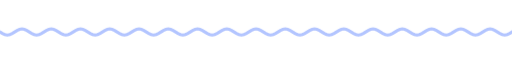
t = 0.00 s
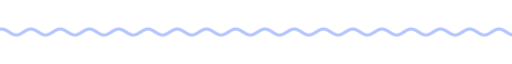
t = 1.67 s
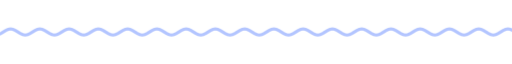
t = 3.33 s
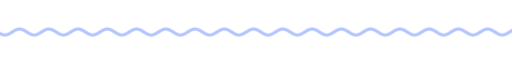
t = 5.00 s
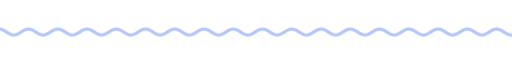
t = 6.67 s
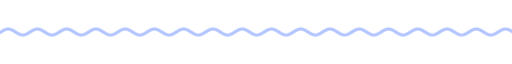
t = 8.33 s

The animated SVG that drew these frames (rendered in a browser with its animation timeline set to each time). Animation: 9 CSS @keyframes rules; frames cover the first 8.33 s, repeats indefinitely.

<svg xmlns="http://www.w3.org/2000/svg" xmlns:xlink="http://www.w3.org/1999/xlink" width="840" height="28" viewBox="0 0 840 28" role="img" aria-label="divider"><title>divider</title><style>text{font-family:G,R,'Google Sans','Segoe UI',Roboto,sans-serif;font-variation-settings:'ROND' 100}
.up{animation:up .8s cubic-bezier(.05,.7,.1,1) both}
.pop{transform-box:fill-box;transform-origin:center;animation:pop .6s cubic-bezier(.34,1.56,.64,1) both}
.fade{animation:fade .9s ease both}
.spin{transform-box:fill-box;transform-origin:center;animation:spin 40s linear infinite}
.spin-r{transform-box:fill-box;transform-origin:center;animation:spin 28s linear infinite reverse}
.bob{transform-box:fill-box;transform-origin:center;animation:bob 7s ease-in-out infinite}
.grow{transform-box:fill-box;transform-origin:left center;animation:grow 1.1s cubic-bezier(.2,0,0,1) both}
.wght{animation:wght 1.6s cubic-bezier(.2,0,0,1) .2s both}
.wave{animation:wave 2.4s linear infinite}
.blink{animation:blink 1s step-end infinite}
@keyframes blink{50%{opacity:0}}
@keyframes up{from{opacity:0;transform:translateY(14px)}to{opacity:1;transform:none}}
@keyframes pop{from{opacity:0;transform:scale(.6)}to{opacity:1;transform:scale(1)}}
@keyframes fade{from{opacity:0}to{opacity:1}}
@keyframes spin{to{transform:rotate(360deg)}}
@keyframes bob{0%,100%{transform:translateY(0) rotate(0)}50%{transform:translateY(-10px) rotate(12deg)}}
@keyframes grow{from{transform:scaleX(0)}to{transform:scaleX(1)}}
@keyframes wght{from{font-variation-settings:'ROND' 100,'wght' 400}to{font-variation-settings:'ROND' 100,'wght' 760}}
@keyframes wave{from{transform:translateX(0)}to{transform:translateX(-48px)}}
@media (prefers-reduced-motion:reduce){*{animation:none!important}}</style><clipPath id="w"><rect x="0" y="0" width="840" height="28"/></clipPath><g clip-path="url(#w)"><path class="wave" d="M0 14.0 L4 16.5 L8 18.3 L12 19.0 L16 18.3 L20 16.5 L24 14.0 L28 11.5 L32 9.7 L36 9.0 L40 9.7 L44 11.5 L48 14.0 L52 16.5 L56 18.3 L60 19.0 L64 18.3 L68 16.5 L72 14.0 L76 11.5 L80 9.7 L84 9.0 L88 9.7 L92 11.5 L96 14.0 L100 16.5 L104 18.3 L108 19.0 L112 18.3 L116 16.5 L120 14.0 L124 11.5 L128 9.7 L132 9.0 L136 9.7 L140 11.5 L144 14.0 L148 16.5 L152 18.3 L156 19.0 L160 18.3 L164 16.5 L168 14.0 L172 11.5 L176 9.7 L180 9.0 L184 9.7 L188 11.5 L192 14.0 L196 16.5 L200 18.3 L204 19.0 L208 18.3 L212 16.5 L216 14.0 L220 11.5 L224 9.7 L228 9.0 L232 9.7 L236 11.5 L240 14.0 L244 16.5 L248 18.3 L252 19.0 L256 18.3 L260 16.5 L264 14.0 L268 11.5 L272 9.7 L276 9.0 L280 9.7 L284 11.5 L288 14.0 L292 16.5 L296 18.3 L300 19.0 L304 18.3 L308 16.5 L312 14.0 L316 11.5 L320 9.7 L324 9.0 L328 9.7 L332 11.5 L336 14.0 L340 16.5 L344 18.3 L348 19.0 L352 18.3 L356 16.5 L360 14.0 L364 11.5 L368 9.7 L372 9.0 L376 9.7 L380 11.5 L384 14.0 L388 16.5 L392 18.3 L396 19.0 L400 18.3 L404 16.5 L408 14.0 L412 11.5 L416 9.7 L420 9.0 L424 9.7 L428 11.5 L432 14.0 L436 16.5 L440 18.3 L444 19.0 L448 18.3 L452 16.5 L456 14.0 L460 11.5 L464 9.7 L468 9.0 L472 9.7 L476 11.5 L480 14.0 L484 16.5 L488 18.3 L492 19.0 L496 18.3 L500 16.5 L504 14.0 L508 11.5 L512 9.7 L516 9.0 L520 9.7 L524 11.5 L528 14.0 L532 16.5 L536 18.3 L540 19.0 L544 18.3 L548 16.5 L552 14.0 L556 11.5 L560 9.7 L564 9.0 L568 9.7 L572 11.5 L576 14.0 L580 16.5 L584 18.3 L588 19.0 L592 18.3 L596 16.5 L600 14.0 L604 11.5 L608 9.7 L612 9.0 L616 9.7 L620 11.5 L624 14.0 L628 16.5 L632 18.3 L636 19.0 L640 18.3 L644 16.5 L648 14.0 L652 11.5 L656 9.7 L660 9.0 L664 9.7 L668 11.5 L672 14.0 L676 16.5 L680 18.3 L684 19.0 L688 18.3 L692 16.5 L696 14.0 L700 11.5 L704 9.7 L708 9.0 L712 9.7 L716 11.5 L720 14.0 L724 16.5 L728 18.3 L732 19.0 L736 18.3 L740 16.5 L744 14.0 L748 11.5 L752 9.7 L756 9.0 L760 9.7 L764 11.5 L768 14.0 L772 16.5 L776 18.3 L780 19.0 L784 18.3 L788 16.5 L792 14.0 L796 11.5 L800 9.7 L804 9.0 L808 9.7 L812 11.5 L816 14.0 L820 16.5 L824 18.3 L828 19.0 L832 18.3 L836 16.5 L840 14.0 L844 11.5 L848 9.7 L852 9.0 L856 9.7 L860 11.5 L864 14.0 L868 16.5 L872 18.3 L876 19.0 L880 18.3 L884 16.5 L888 14.0 L892 11.5 L896 9.7 L900 9.0 L904 9.7 L908 11.5 L912 14.0 L916 16.5 L920 18.3 L924 19.0 L928 18.3 L932 16.5 L936 14.0" fill="none" stroke="#b3c5ff" stroke-width="5" stroke-linecap="round"/></g></svg>
